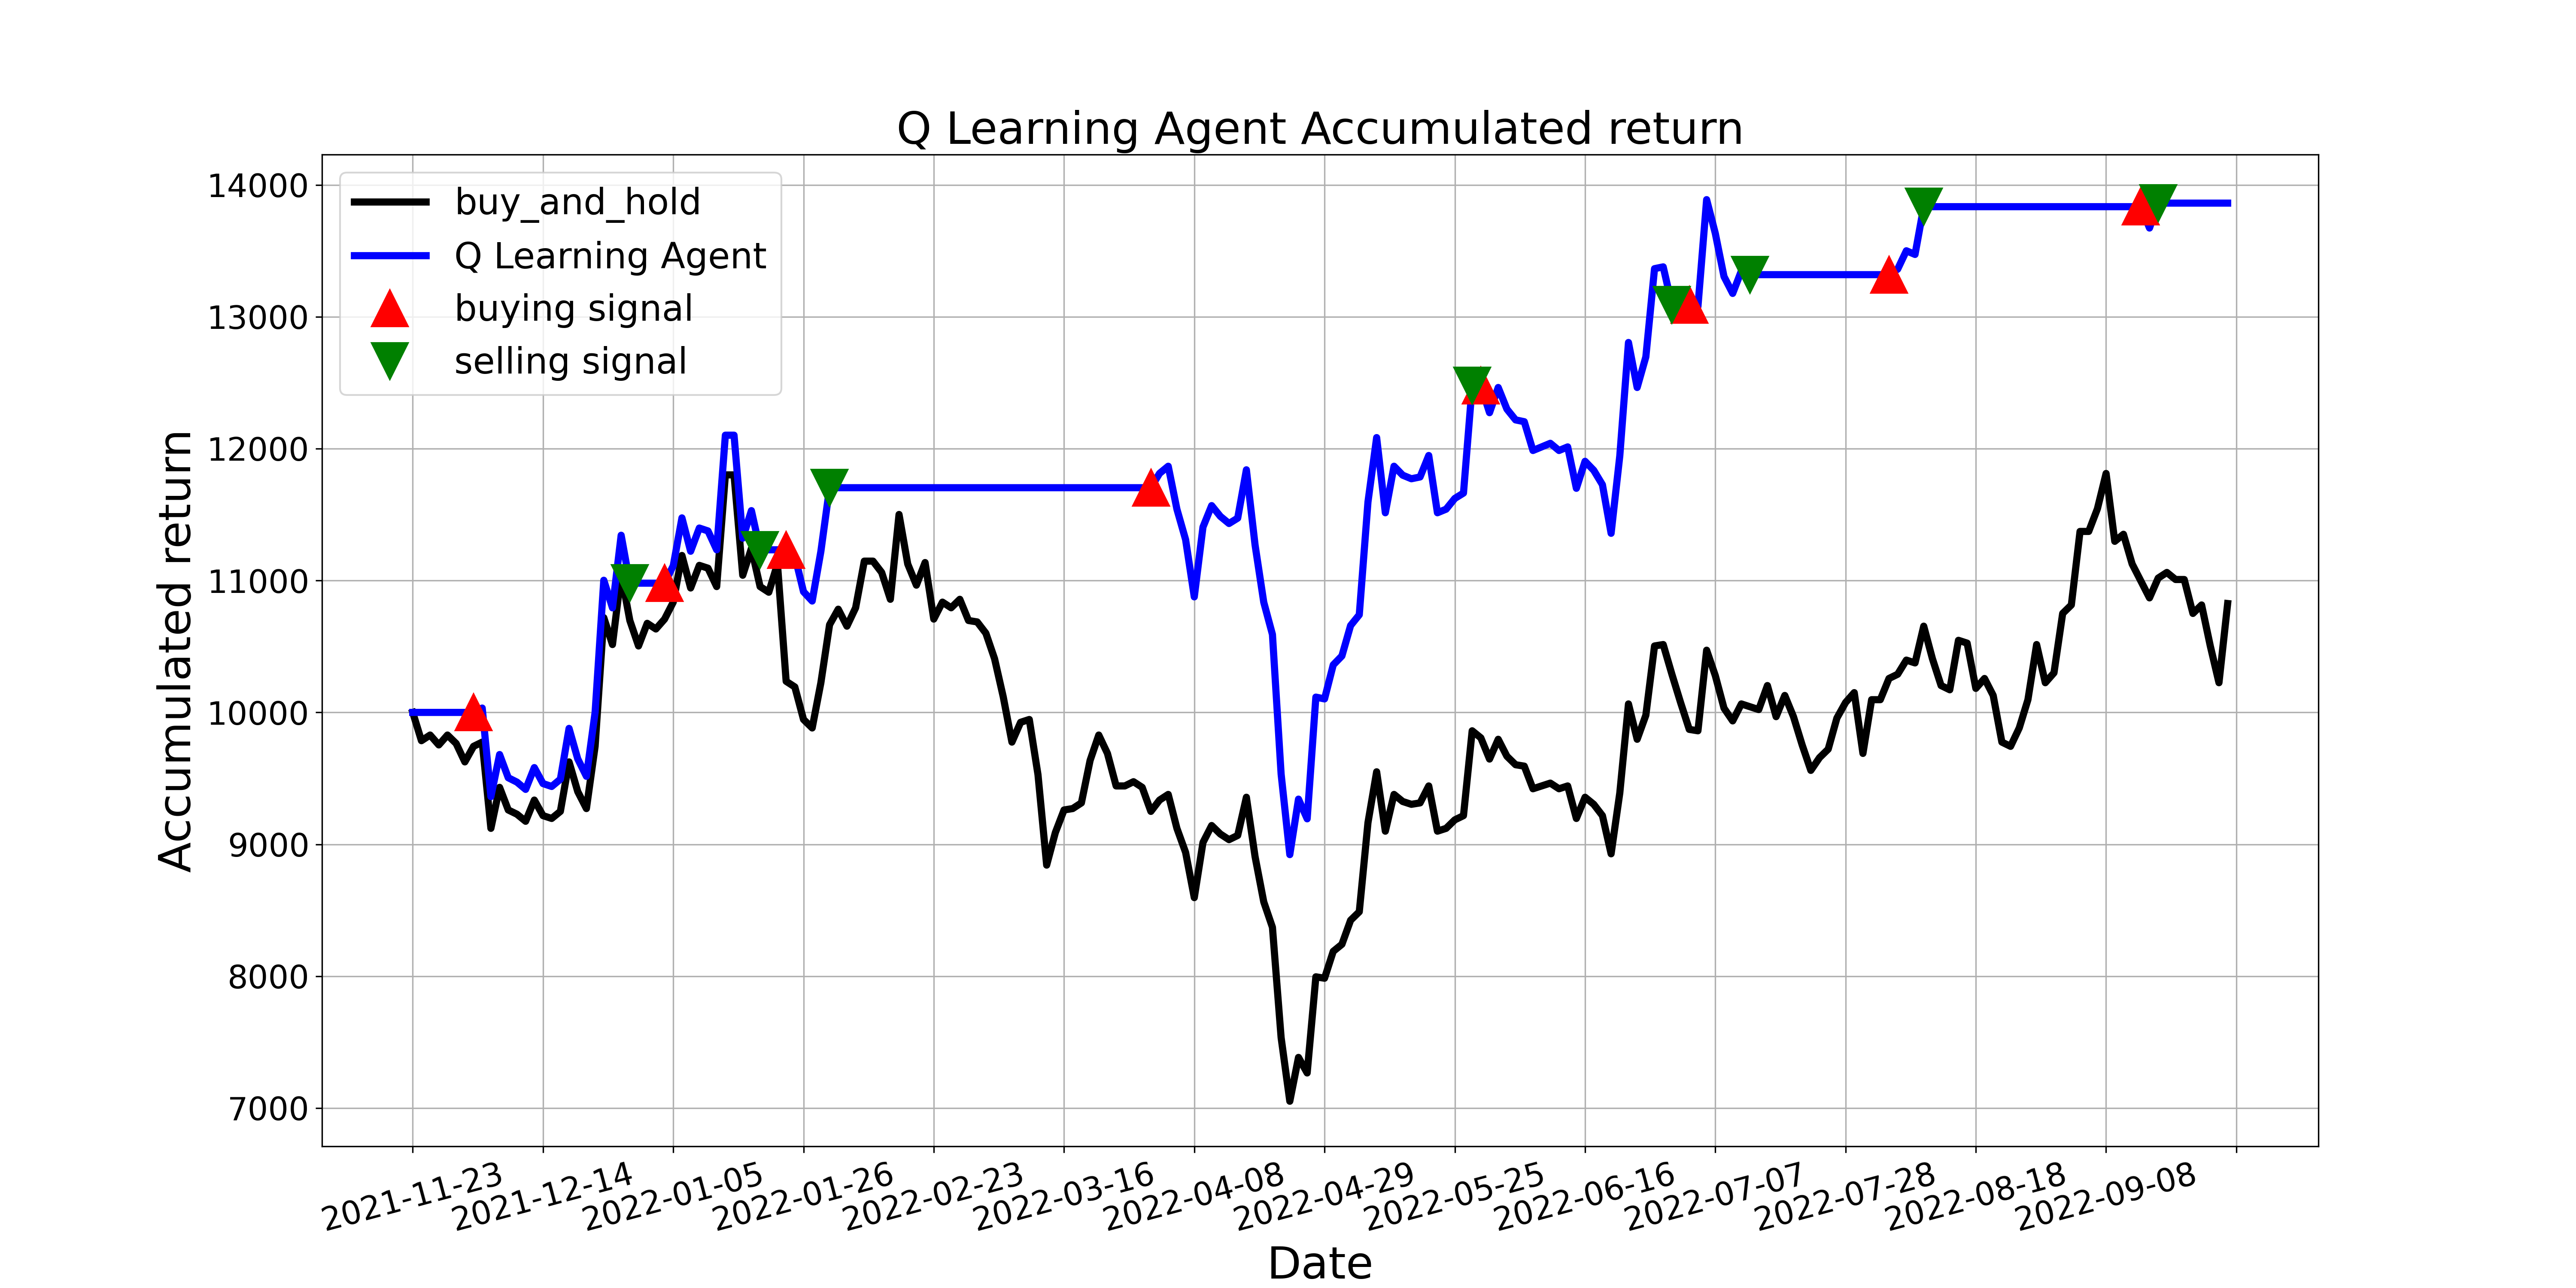

Values plotted in this chart, from the file beside it:
, tradeDate, B&H, action, operation, return
0, 2021-11-23, 10000, 0, 0, 10000
1, 2021-11-24, 9786, 4, 0, 10000
2, 2021-11-25, 9828, 10, 0, 10000
3, 2021-11-26, 9753, 3, 0, 10000
4, 2021-11-29, 9828, 4, 0, 10000
5, 2021-11-30, 9764, 4, 0, 10000
6, 2021-12-01, 9625, 2, 0, 10000
7, 2021-12-02, 9743, 1, 1, 10000
8, 2021-12-03, 9775, 3, 0, 10033
9, 2021-12-06, 9121, 10, 0, 9361
10, 2021-12-07, 9432, 3, 0, 9681
11, 2021-12-08, 9260, 2, 0, 9505
12, 2021-12-09, 9228, 10, 0, 9472
13, 2021-12-10, 9175, 4, 0, 9416
14, 2021-12-13, 9335, 2, 0, 9582
15, 2021-12-14, 9217, 3, 0, 9461
16, 2021-12-15, 9196, 2, 0, 9438
17, 2021-12-16, 9250, 10, 0, 9494
18, 2021-12-17, 9625, 4, 0, 9879
19, 2021-12-20, 9400, 2, 0, 9648
20, 2021-12-21, 9271, 4, 0, 9516
21, 2021-12-22, 9743, 1, 0, 10000
22, 2021-12-23, 10718, 4, 0, 11002
23, 2021-12-24, 10515, 4, 0, 10793
24, 2021-12-27, 11051, 10, 0, 11343
25, 2021-12-28, 10697, 2, 2, 10980
26, 2021-12-29, 10504, 4, 0, 10980
27, 2021-12-30, 10675, 2, 0, 10980
28, 2021-12-31, 10632, 2, 0, 10980
29, 2022-01-04, 10708, 1, 1, 10980
30, 2022-01-05, 10836, 10, 0, 11112
31, 2022-01-06, 11190, 1, 0, 11475
32, 2022-01-07, 10943, 4, 0, 11222
33, 2022-01-10, 11115, 10, 0, 11398
34, 2022-01-11, 11093, 10, 0, 11376
35, 2022-01-12, 10954, 3, 0, 11233
36, 2022-01-13, 11801, 10, 0, 12102
37, 2022-01-14, 11801, 4, 0, 12102
38, 2022-01-17, 11040, 4, 0, 11321
39, 2022-01-18, 11244, 10, 0, 11530
40, 2022-01-19, 10954, 2, 2, 11233
41, 2022-01-20, 10911, 4, 0, 11233
42, 2022-01-21, 11126, 2, 0, 11233
43, 2022-01-24, 10236, 1, 1, 11233
44, 2022-01-25, 10193, 4, 0, 11186
45, 2022-01-26, 9946, 2, 0, 10915
46, 2022-01-27, 9882, 3, 0, 10844
47, 2022-01-28, 10225, 3, 0, 11221
48, 2022-02-07, 10665, 2, 2, 11704
49, 2022-02-08, 10783, 4, 0, 11704
50, 2022-02-09, 10654, 2, 0, 11704
51, 2022-02-10, 10793, 10, 0, 11704
52, 2022-02-11, 11147, 4, 0, 11704
53, 2022-02-14, 11147, 2, 0, 11704
54, 2022-02-15, 11061, 4, 0, 11704
55, 2022-02-16, 10858, 4, 0, 11704
56, 2022-02-17, 11501, 2, 0, 11704
57, 2022-02-18, 11126, 3, 0, 11704
58, 2022-02-21, 10965, 5, 0, 11704
59, 2022-02-22, 11136, 3, 0, 11704
... 150 more rows
